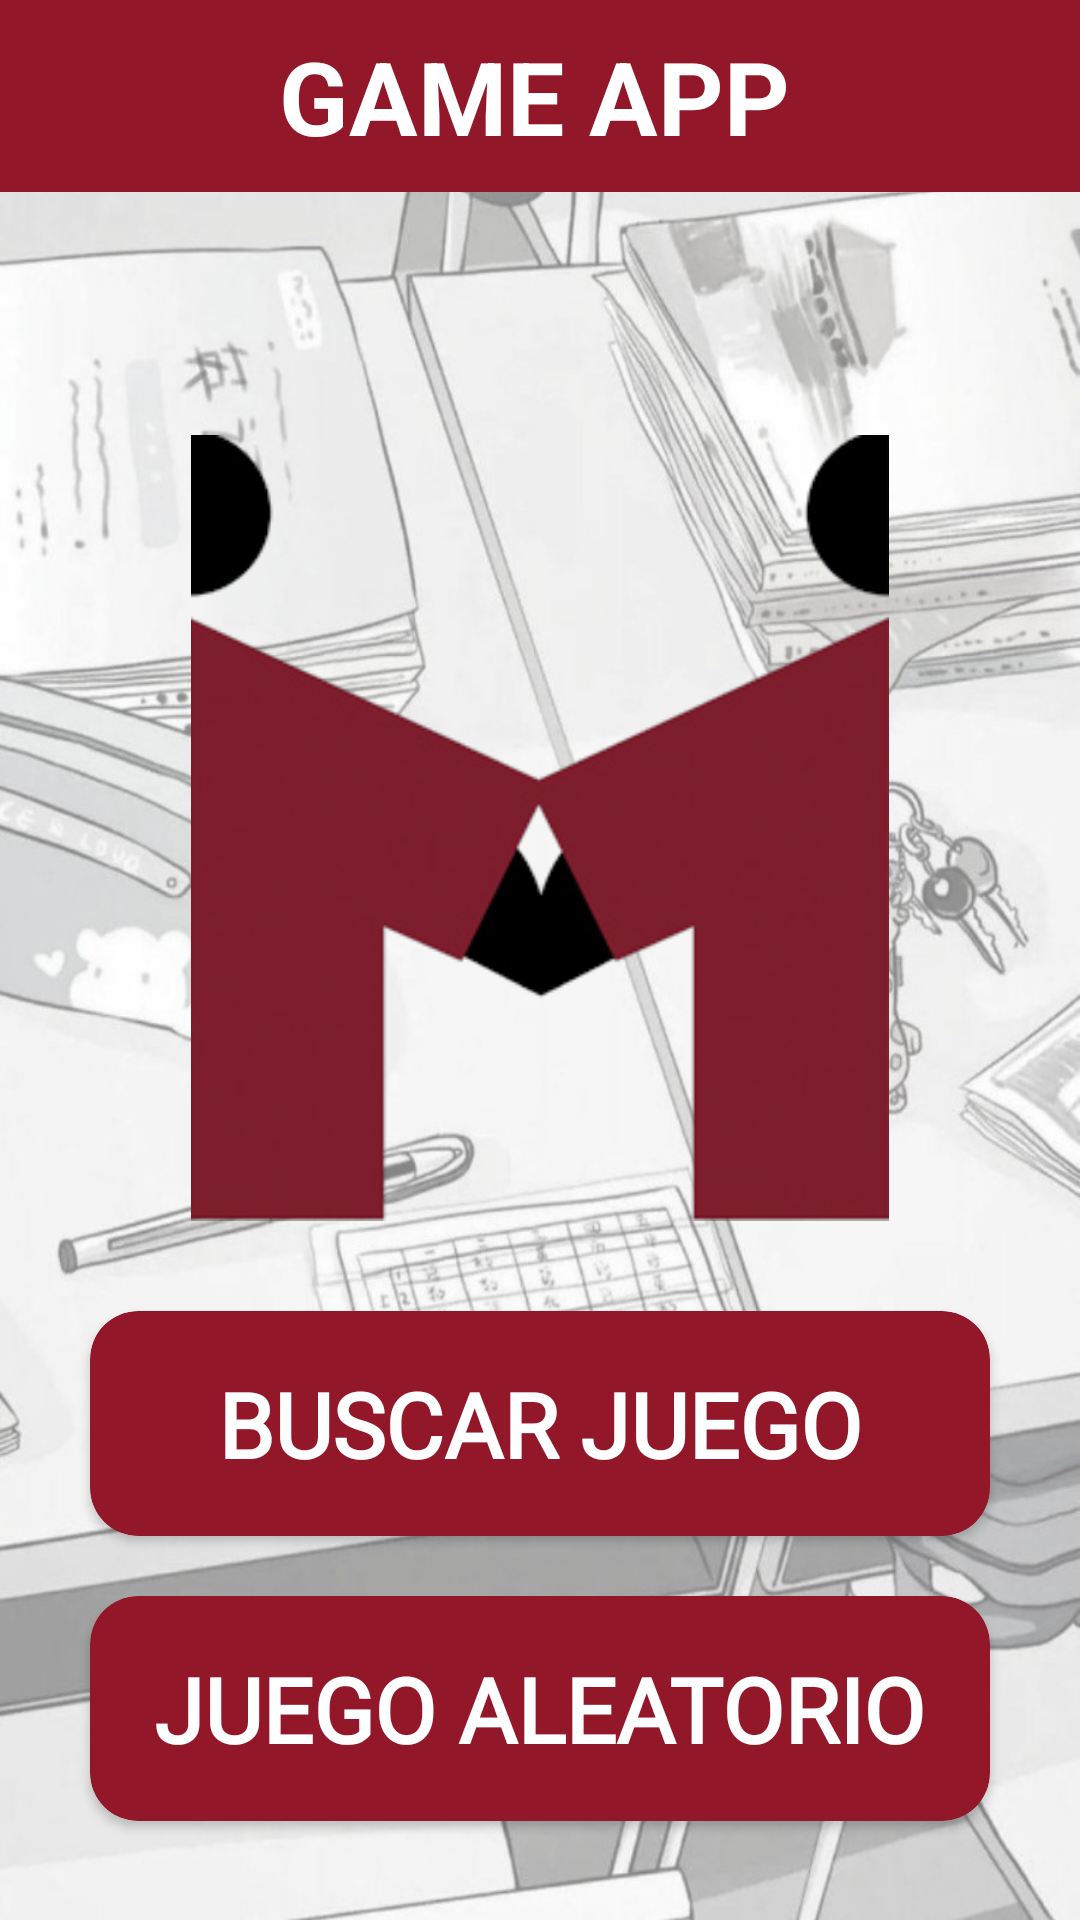

Write the Android layout XML for this screen, with the resource values it uses.
<!-- AndroidManifest.xml: application theme Theme.Game_App -->
<!-- res/layout/activity_main.xml -->
<?xml version="1.0" encoding="utf-8"?>
<androidx.drawerlayout.widget.DrawerLayout xmlns:android="http://schemas.android.com/apk/res/android"
    xmlns:app="http://schemas.android.com/apk/res-auto"
    xmlns:tools="http://schemas.android.com/tools"
    android:id="@+id/drawer_layout"
    android:layout_width="match_parent"
    android:layout_height="match_parent"
    tools:context=".MainActivity"
    tools:openDrawer="start">

    <androidx.constraintlayout.widget.ConstraintLayout
        android:layout_width="match_parent"
        android:layout_height="match_parent"
        android:background="@drawable/fondo_principal">

        <include
            layout="@layout/app_bar_main"
            android:layout_width="match_parent"
            android:layout_height="match_parent" />

        <ImageView
            android:id="@+id/imageView"
            android:layout_width="262dp"
            android:layout_height="262dp"
            android:layout_marginTop="145dp"
            app:layout_constraintEnd_toEndOf="parent"
            app:layout_constraintStart_toStartOf="parent"
            app:layout_constraintTop_toTopOf="parent"
            app:srcCompat= "@drawable/fmainsimple" />

        <androidx.cardview.widget.CardView
            android:id="@+id/cardView01"
            android:layout_width="300dp"
            android:layout_height="75dp"
            android:layout_marginTop="30dp"
            app:cardBackgroundColor="@color/principal"
            app:cardCornerRadius="16dp"
            app:layout_constraintEnd_toEndOf="parent"
            app:layout_constraintStart_toStartOf="parent"
            app:layout_constraintTop_toBottomOf="@id/imageView">

            <androidx.appcompat.widget.LinearLayoutCompat
                android:layout_width="match_parent"
                android:layout_height="match_parent"
                android:gravity="center"
                android:orientation="vertical">

                <TextView
                    android:layout_width="wrap_content"
                    android:layout_height="wrap_content"
                    android:fontFamily="@font/yanone_kaffeesatz"
                    android:text="Buscar juego"
                    android:textAllCaps="true"
                    android:textColor="@color/white"
                    android:textSize="30sp"
                    android:textStyle="bold" />
            </androidx.appcompat.widget.LinearLayoutCompat>
        </androidx.cardview.widget.CardView>

        <androidx.cardview.widget.CardView
            android:id="@+id/cardView02"
            android:layout_width="300dp"
            android:layout_height="75dp"
            android:layout_marginTop="20dp"
            app:cardBackgroundColor="@color/principal"
            app:cardCornerRadius="16dp"
            app:layout_constraintEnd_toEndOf="parent"
            app:layout_constraintStart_toStartOf="parent"
            app:layout_constraintTop_toBottomOf="@id/cardView01">

            <androidx.appcompat.widget.LinearLayoutCompat
                android:layout_width="match_parent"
                android:layout_height="match_parent"
                android:gravity="center"
                android:orientation="vertical">

                <TextView
                    android:layout_width="wrap_content"
                    android:layout_height="wrap_content"
                    android:fontFamily="@font/yanone_kaffeesatz"
                    android:text="Juego aleatorio"
                    android:textAllCaps="true"
                    android:textColor="@color/white"
                    android:textSize="30sp"
                    android:textStyle="bold" />
            </androidx.appcompat.widget.LinearLayoutCompat>
        </androidx.cardview.widget.CardView>
    </androidx.constraintlayout.widget.ConstraintLayout>

    <com.google.android.material.navigation.NavigationView
        android:id="@+id/nav_view"
        android:layout_width="wrap_content"
        android:layout_height="match_parent"
        android:layout_gravity="start"
        android:backgroundTint="@color/white"
        android:fontFamily="@fontyanone_kaffeesatz"
        app:headerLayout="@layout/nav_header_main"
        app:menu="@menu/activity_main_drawer" />
</androidx.drawerlayout.widget.DrawerLayout>
<!-- res/layout/app_bar_main.xml (included above) -->
<?xml version="1.0" encoding="utf-8"?>
<androidx.coordinatorlayout.widget.CoordinatorLayout xmlns:android="http://schemas.android.com/apk/res/android"
    xmlns:app="http://schemas.android.com/apk/res-auto"
    xmlns:tools="http://schemas.android.com/tools"
    android:layout_width="match_parent"
    android:layout_height="match_parent"
    tools:context=".MainActivity">

    <com.google.android.material.appbar.AppBarLayout
        android:layout_width="match_parent"
        android:layout_height="wrap_content"
        android:fitsSystemWindows="true">

        <androidx.appcompat.widget.Toolbar
            android:id="@+id/toolbar_main"
            android:layout_width="match_parent"
            android:layout_height="?attr/actionBarSize"
            android:background="@color/app_bar"
            app:layout_scrollFlags="enterAlways">

            <RelativeLayout
                android:layout_width="match_parent"
                android:layout_height="match_parent"
                android:gravity="center">

                <TextView
                    android:layout_width="match_parent"
                    android:layout_height="wrap_content"
                    android:layout_marginEnd="20dp"
                    android:text="@string/app_name"
                    android:textAllCaps="true"
                    android:textColor="@color/white"
                    android:textSize="34sp"
                    android:textStyle="bold"
                    android:gravity="center"/>
            </RelativeLayout>
        </androidx.appcompat.widget.Toolbar>
    </com.google.android.material.appbar.AppBarLayout>
</androidx.coordinatorlayout.widget.CoordinatorLayout>
<!-- res/layout/nav_header_main.xml (included above) -->
<?xml version="1.0" encoding="utf-8"?>
<LinearLayout  xmlns:android="http://schemas.android.com/apk/res/android"
    android:layout_width="match_parent"
    android:layout_height="160dp"
    android:background="@color/principal"
    android:clickable="true"
    android:focusable="true"
    android:foreground="?attr/selectableItemBackgroundBorderless"
    android:gravity="bottom"
    android:orientation="vertical"
    android:padding="16dp">

    <TextView
        android:id="@+id/nav_header_textView"
        android:layout_width="match_parent"
        android:layout_height="wrap_content"
        android:text="@string/men_lateral"
        android:textColor="@color/black"
        android:textSize="30sp"
        android:textStyle="bold"
        android:fontFamily="@font/yanone_kaffeesatz"/>
</LinearLayout>
<!-- resources referenced by this layout -->
<resources>
  <color name="app_bar">#921729</color>
  <color name="black">#FF000000</color>
  <color name="principal">#921729</color>
  <color name="white">#FFFFFFFF</color>
  <!-- drawable fmainsimple: png bitmap (drawable, 23983 bytes) -->
  <!-- drawable fondo_principal: jpg bitmap (drawable, 150678 bytes) -->
  <string name="app_name">Game App</string>
  
      //Menu lateral
  <string name="men_lateral">Menú lateral</string>
  <style name="Theme.Game_App" parent="Theme.Material3.DayNight.NoActionBar">
          
          <item name="colorPrimary">@color/principal</item>
          <item name="colorPrimaryVariant">@color/variantePrincipal</item>
          <item name="colorOnPrimary">@color/white</item>
  
          
          <item name="colorSecondary">@color/secundario</item>
          <item name="colorSecondaryVariant">@color/varianteSecundario</item>
          <item name="colorOnSecondary">@color/black</item>
  
          
          <item name="android:statusBarColor">?attr/colorPrimary</item>
  
          
          <item name="windowActionBar">false</item>
          <item name="windowNoTitle">true</item>
      </style>
  <color name="variantePrincipal">#6C3266</color>
  <color name="secundario">#9A8ED6</color>
  <color name="varianteSecundario">#349BDE</color>
</resources>
